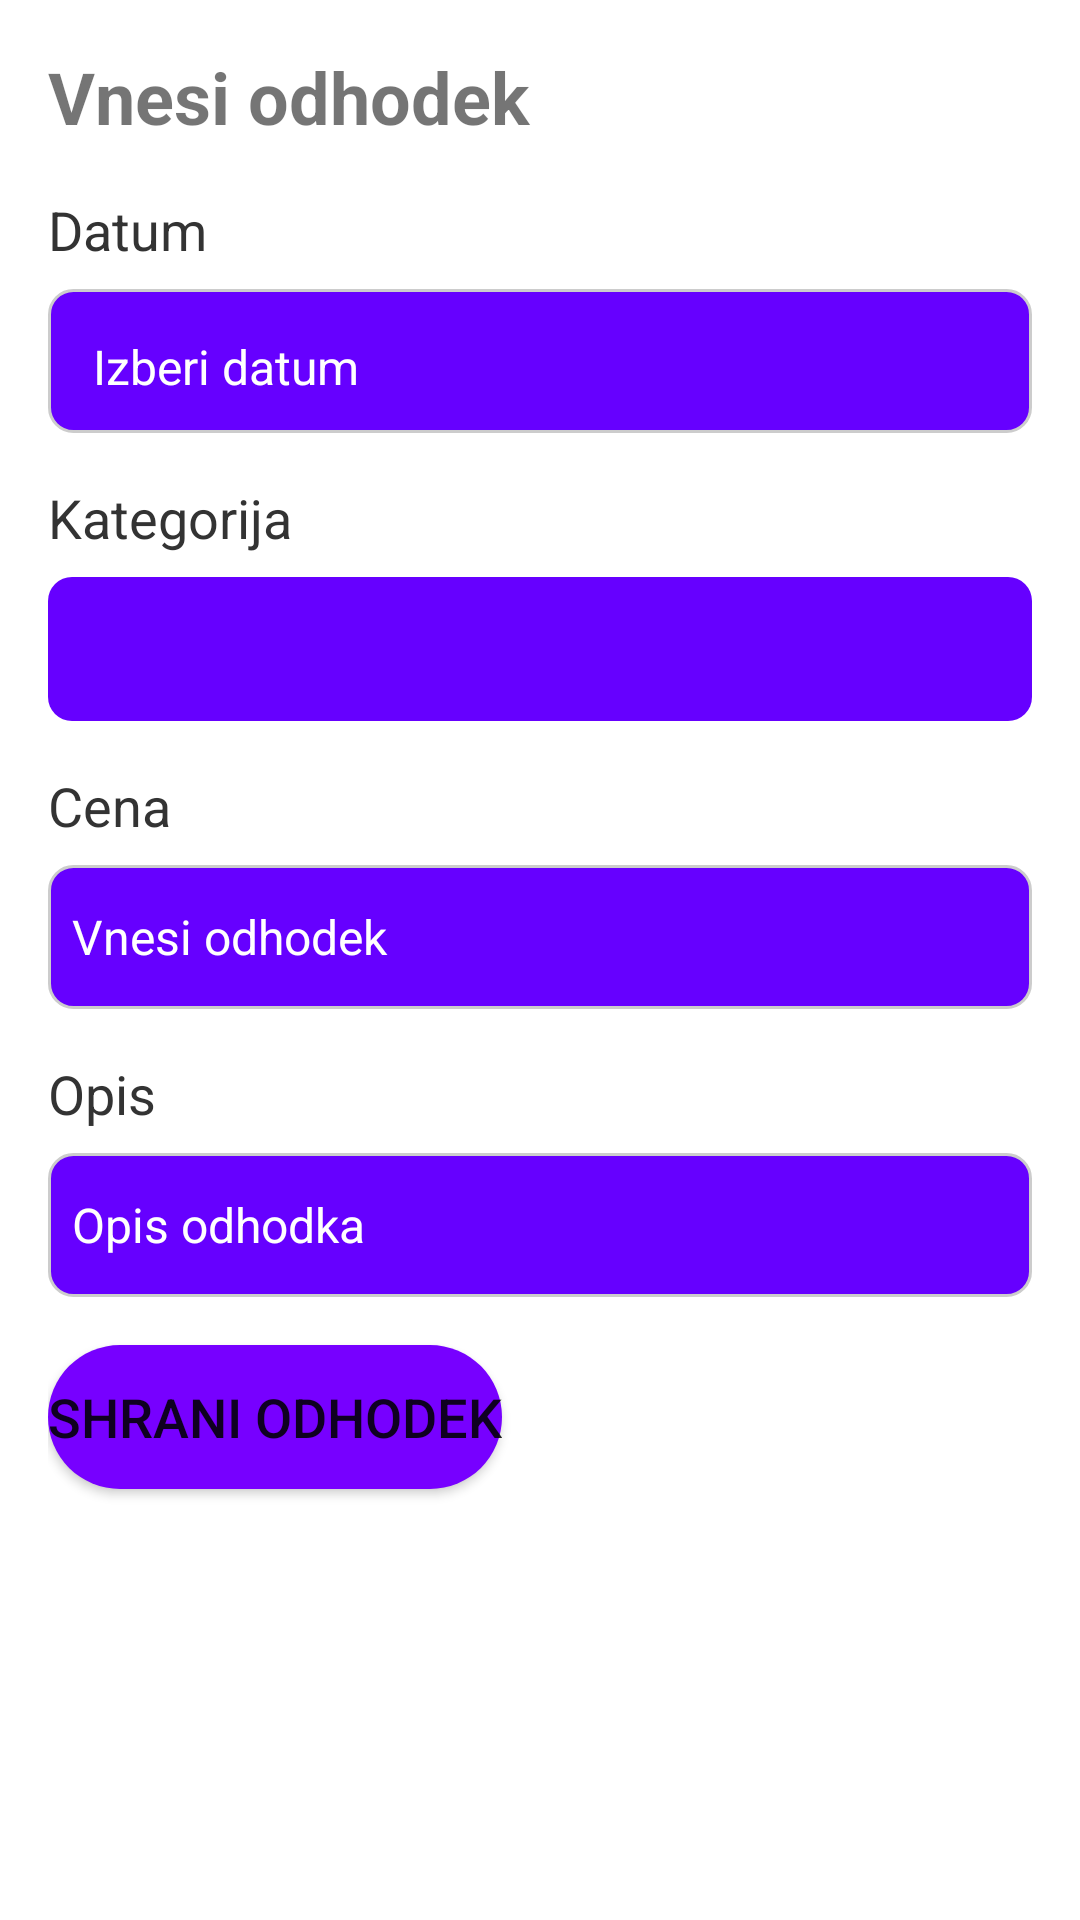

Layout XML and referenced resources for this Android screen:
<!-- AndroidManifest.xml: application theme Theme.Sparovcek -->
<!-- res/layout/fragment_gallery.xml -->
<LinearLayout xmlns:android="http://schemas.android.com/apk/res/android"
    xmlns:tools="http://schemas.android.com/tools"
    android:layout_width="match_parent"
    android:layout_height="wrap_content"
    android:orientation="vertical"
    android:padding="16dp"
    tools:ignore="HardcodedText">

    <TextView
        android:layout_width="match_parent"
        android:layout_height="wrap_content"
        android:text="Vnesi odhodek"
        android:textSize="24sp"
        android:textStyle="bold" />

    <TextView
        android:layout_width="match_parent"
        android:layout_height="48dp"
        android:text="Datum"
        android:textSize="18sp"
        android:textColor="#333333"
        android:paddingTop="16dp" />
    <TextView
        android:id="@+id/editTextDate"
        android:textColorHint="#ffffff"
        android:textColor="#ffffff"
        android:layout_width="match_parent"
        android:layout_height="48dp"
        android:hint="Izberi datum"
        android:inputType="date"
        android:padding="15dp"
        android:textSize="16sp"
        android:autofillHints="date"
        android:background="@drawable/edittext_rounded_bg"/>
  

    <TextView
        android:layout_width="match_parent"
        android:layout_height="48dp"
        android:text="Kategorija"
        android:textSize="18sp"
        android:textColor="#333333"
        android:paddingTop="16dp" />

    <Spinner
        android:id="@+id/spinnerCategory"
        android:layout_width="match_parent"
        android:layout_height="48dp"
        android:textSize="16sp"
        android:spinnerMode="dialog"
        android:padding="10dp"
        android:textColor="#ffffff"
        android:background="@drawable/spinner_rounded_bg" />

    <TextView
        android:layout_width="match_parent"
        android:layout_height="48dp"
        android:text="Cena"
        android:textSize="18sp"
        android:textColor="#333333"
        android:paddingTop="16dp" />

    <EditText
        android:id="@+id/editTextAmount"
        android:layout_width="match_parent"
        android:layout_height="48dp"
        android:inputType="numberDecimal"
        android:textSize="16sp"
        android:padding="8dp"
        android:hint="Vnesi odhodek"
        android:textColorHint="#ffffff"
        android:autofillHints="payment"
        android:background="@drawable/edittext_rounded_bg" />

    <TextView
        android:layout_width="match_parent"
        android:layout_height="48dp"
        android:text="Opis"
        android:textSize="18sp"
        android:textColor="#333333"
        android:paddingTop="16dp" />

    <EditText
        android:id="@+id/editDescription"
        android:layout_width="match_parent"
        android:layout_height="48dp"
        android:inputType="text"
        android:textSize="16sp"
        android:padding="8dp"
        android:hint="Opis odhodka"
        android:textColorHint="#ffffff"
        android:background="@drawable/edittext_rounded_bg" />

    <Button
        android:id="@+id/buttonOdhodekSave"
        android:layout_width="wrap_content"
        android:layout_height="wrap_content"
        android:text="Shrani odhodek"
        android:textSize="18sp"
        android:layout_marginTop="16dp"
        android:background="@drawable/button_rounded_bg" />

</LinearLayout>
<!-- resources referenced by this layout -->
<resources>
  <!-- drawable button_rounded_bg (drawable) -->
  <shape xmlns:android="http://schemas.android.com/apk/res/android">
      <solid android:color="#7700ff" /> 
      <corners android:radius="70dp" /> 
  </shape>
  <!-- drawable edittext_rounded_bg (drawable) -->
  <shape xmlns:android="http://schemas.android.com/apk/res/android">
      <solid android:color="#6600ff" /> 
      <corners android:radius="8dp" /> 
      <stroke
          android:color="#CCCCCC"
          android:width="1dp" />
  </shape>
  <!-- drawable spinner_rounded_bg (drawable) -->
  <shape xmlns:android="http://schemas.android.com/apk/res/android">
      <solid android:color="#6600ff" />
      <corners android:radius="8dp" />
  </shape>
  <style name="Theme.Sparovcek" parent="Theme.MaterialComponents.DayNight.DarkActionBar">
          
          <item name="colorPrimary">@color/purple_500</item>
          <item name="colorPrimaryVariant">@color/purple_700</item>
          <item name="colorOnPrimary">@color/white</item>
          
          <item name="colorSecondary">@color/teal_200</item>
          <item name="colorSecondaryVariant">@color/teal_700</item>
          <item name="colorOnSecondary">@color/black</item>
          
          <item name="android:statusBarColor">?attr/colorPrimaryVariant</item>
          
      </style>
  <!-- not gathered from this repository: default colours our renderer supplied (Android Studio template values) -->
  <color name="purple_500">#FF6200EE</color>
  <color name="purple_700">#FF3700B3</color>
  <color name="teal_200">#FF03DAC5</color>
  <color name="teal_700">#FF018786</color>
  <color name="black">#FF000000</color>
  <color name="white">#FFFFFFFF</color>
</resources>
